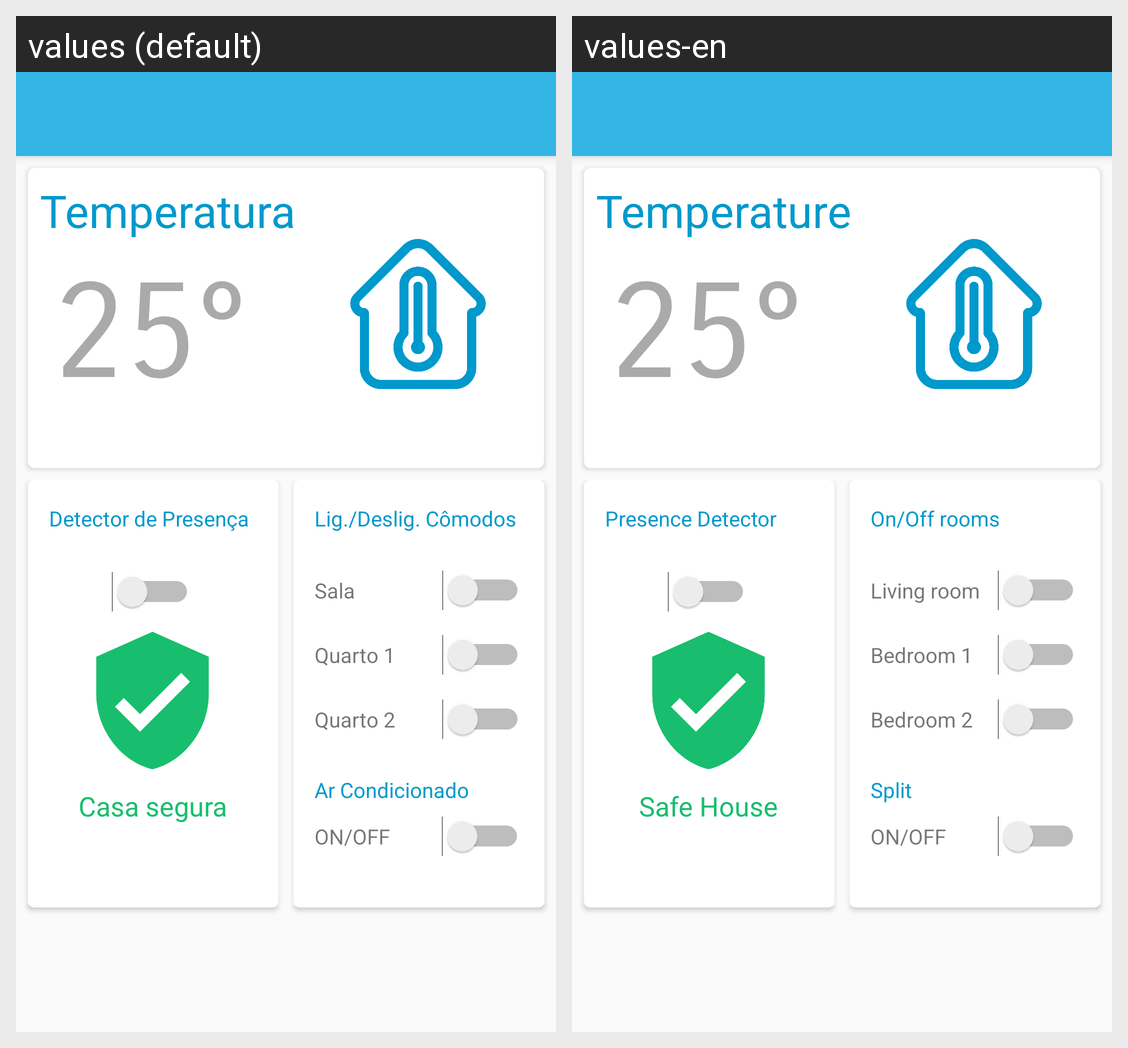

Strings drawn on this Android screen and how each of the app's shown locales translates them:
Android screen res/layout/activity_main.xml rendered under 2 locales, left to right: values (default), values-en. Device: Nexus 5 (rendered at 1080×1920; each locale shown at half size, 540×960, under a caption strip naming it); theme AppTheme.
Strings drawn on this screen, with the default value and each locale's value (text and hints the layout hard-codes, and strings that could not be matched under every locale, appear in the picture but are not listed):

temperatura
  values: Temperatura
  values-en: Temperature

detector_de_presen_a
  values: Detector de Presença
  values-en: Presence Detector

casa_segura
  values: Casa segura
  values-en: Safe House

lig_deslig_comodos
  values: Lig./Deslig. Cômodos
  values-en: On/Off rooms

sala
  values: Sala
  values-en: Living room

quarto_1
  values: Quarto 1
  values-en: Bedroom 1

quarto_2
  values: Quarto 2
  values-en: Bedroom 2

ar_condicionado
  values: Ar Condicionado
  values-en: Split
